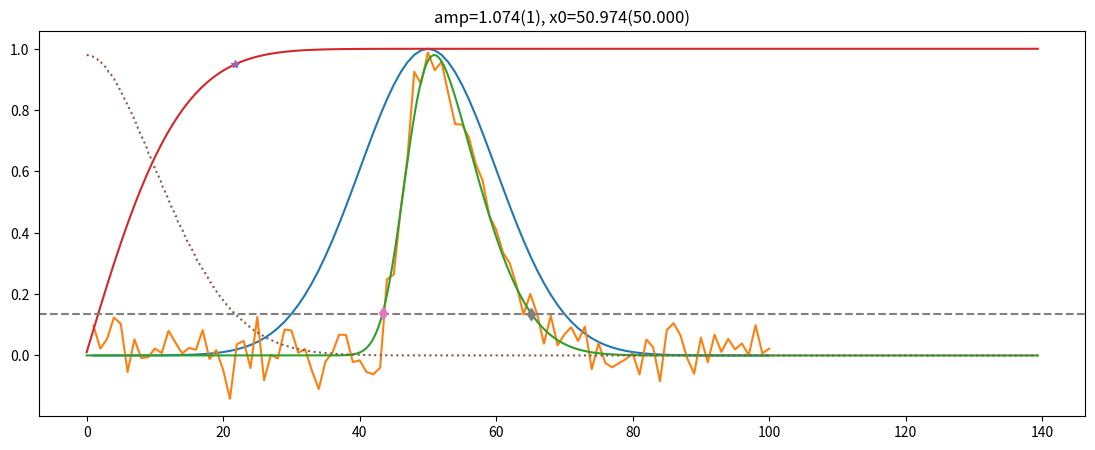

This chart was generated by the following Python code:
import numpy as np
from scipy.optimize import curve_fit, minimize_scalar# -*- coding: utf-8 -*-
from scipy import special as sp
import matplotlib.pyplot as plt

def model(x, amp, x0, sigma, shape):
    
    d = shape/np.sqrt(1+shape**2)
    mz=d*np.sqrt(2/np.pi)
    sz = np.sqrt(1-mz**2)
    g1 = (4-np.pi)/2*mz**3/((1-mz**2)**(3/2))
    if shape==0:
        zm = mz-g1*sz/2
    else:
        zm = mz-g1*sz/2-np.sign(shape)/2*np.exp(-2*np.pi/np.abs(shape))
    z = (x - (x0-sigma*zm)) / (sigma)
    return amp * np.exp(-z**2 / 2) * (1 + sp.erf(shape * z / np.sqrt(2)))

def fitModel(x, yexp):
    amp0 = np.max(yexp)
    x0 = x[np.argmax(yexp)]
    sigma0 = np.mean(x*yexp)
    shape0 = 0.0
    prop, _ = curve_fit(model, x, yexp, p0=[amp0, x0, sigma0, shape0],
        bounds=([0.1,     x.min() - 5 * sigma0, x[1]-x[0], -3],
                [10*amp0, x.max() + 5 * sigma0,x[-1]-x[0],  3]),
        maxfev=400000)
    return prop


    
    
xe0= 50
sigma = 10
shape = 5
nPoints = 100
rand_Amp = 0.1

np.random.seed(0)


yrand =  rand_Amp*np.random.normal(0, 1.0, nPoints)

xe = np.linspace(1, 100, 100);
y0 = np.exp(-(xe-xe0)**2/2/sigma**2)
y1 = model(xe, 1, xe0, sigma, shape)

yexp = y1 + yrand
############## fit ##############

prop = fitModel(xe, yexp)
amp, x0, sigma, shape = prop
x = np.linspace(max(x0-sigma*10, 0), x0+sigma*10, 1000);
yfit = model(x, amp, x0, sigma, shape)

ww = np.sort(yfit)[::-1]
wi = np.argsort(yfit)[::-1]
res = np.cumsum(ww)
res/=np.max(res)
ii = np.argmin(np.abs(res-0.95))
int_width = float(ii)/(x[1]-x[0])

midI = np.argmin(np.abs(x-x0))
pt1 = np.argmin(np.abs(yfit[0:midI]-ww[ii]))
pt2 = np.argmin(np.abs(yfit[midI:-1]-ww[ii]))+midI

fig, ax = plt.subplots(1, 1, figsize=(13.5, 5), num='test', clear=True)

ax.plot(xe, y0/np.max(y0))
ax.plot(xe, yexp/np.max(y1))
ax.plot(x, yfit/np.max(y1))
ax.plot(x, res)
ax.plot(x[ii], res[ii], '*')
ax.plot(x, ww/np.max(y1), ':')
ax.axhline(y = ww[ii]/np.max(y1), linestyle='--', color = 'gray')
ax.plot(x[pt1], yfit[pt1]/np.max(y1), 'd')
ax.plot(x[pt2], yfit[pt2]/np.max(y1), 'd')
ax.set_title(f'amp={amp:0.3f}(1), x0={x0:0.3f}({xe0:0.3f})')
plt.show()
